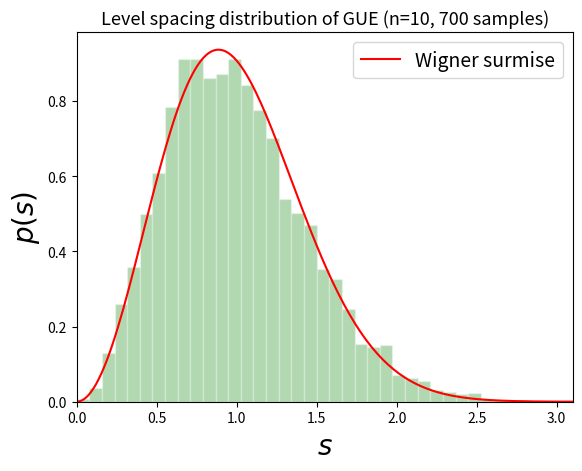

Reproduce this figure in Python.
'''
Les matrices de l'ensemble unitaire gaussien (GUE) sont hermitiennes.
Leurs entrees sont des variables aleatoires gaussiennes complexes (partie reelle et imaginaire ~ N(0,1))
independantes identiquement distribuees. Le programme:
- calcule la distribution d'ecarts entre les valeurs propres d'une telle matrice.
- compare le resultat (obtenu sur plusieurs tirages de matrices)
  avec l'expression analytique : 'Wigner surmise' pour GUE
'''

import numpy as np
import matplotlib.pyplot as plt

def dag(m):
    return np.transpose(np.conjugate(m))

def expected_p(s):
    return 32*(s**2)*np.exp(-4*s*s/np.pi)/(np.pi**2) # Wigner surmise pour GUE (beta = 2)

N = 700 # nombre de tirages 
n = 10  # taille de la matrice
spacing = np.array([])
for i in range(N):    
    U = np.random.normal(0,1,(n,n))+1j*np.random.normal(0,1,(n,n)) # matrice nxn complexe gaussienne
    U = (U + dag(U))/np.sqrt(2.)   # U matrice hermitienne
    evals = np.linalg.eigvalsh(U)  # valeurs propres de U
    evals = np.sort(np.real(evals))
    s = np.diff(evals) # espacement entre les valeurs propres
    s = s/np.mean(s)
    spacing = np.append(spacing, s)
    
x = np.linspace(0, np.max(spacing), num=200, endpoint=True) # grille plus fine pour l'expression analytique

plt.figure(1)
plt.hist(spacing, bins='rice', range=(0, 3), density=True, color='green', alpha=0.3, edgecolor = 'white')
plt.plot(x, expected_p(x), 'r-', linewidth=1.5, label='Wigner surmise')
plt.xlim(0,3.1)
plt.legend(fontsize=14, loc=0)
plt.xlabel(r'$s$', size=20)
plt.ylabel(r'$p(s)$', size=20)
plt.title('Level spacing distribution of GUE (n=%s, %s samples)'%(n, N), size=13)
plt.show()
